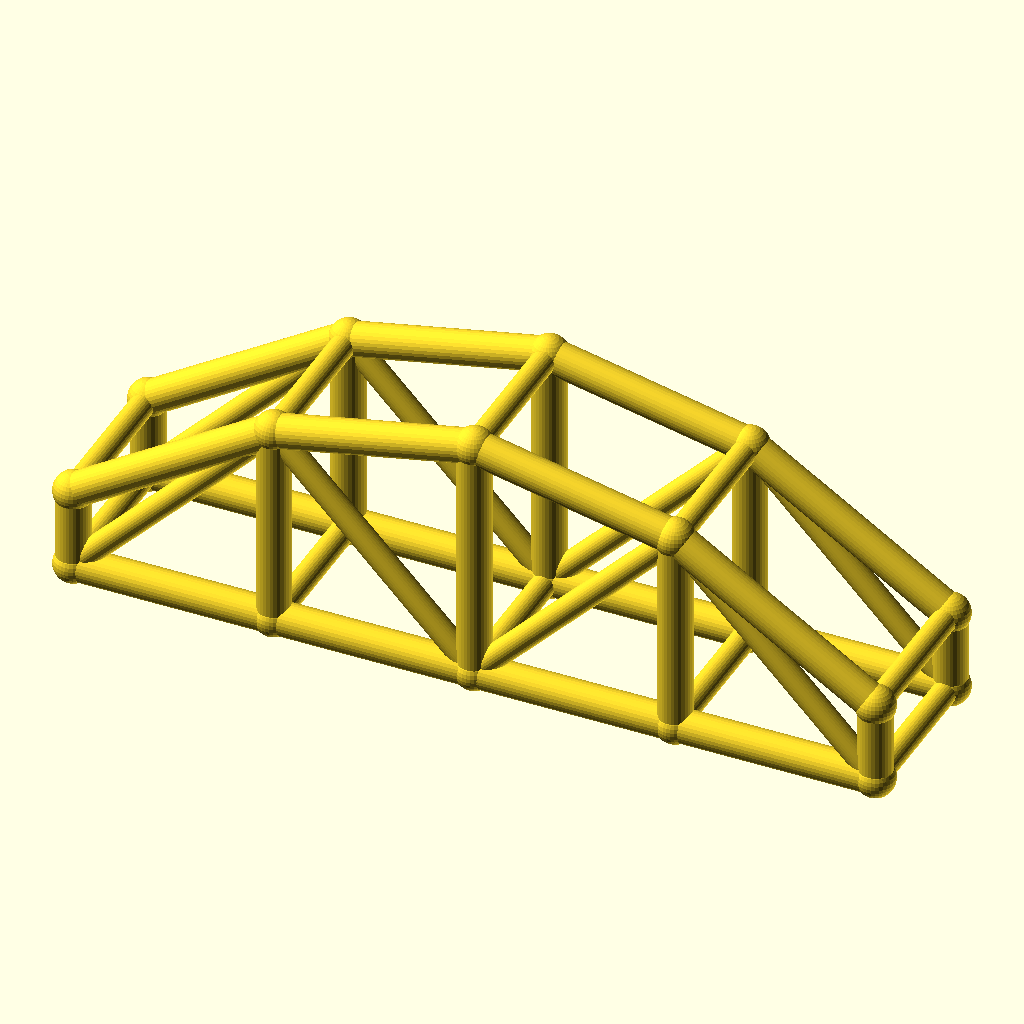
Cell 1: the model at its default parameters.
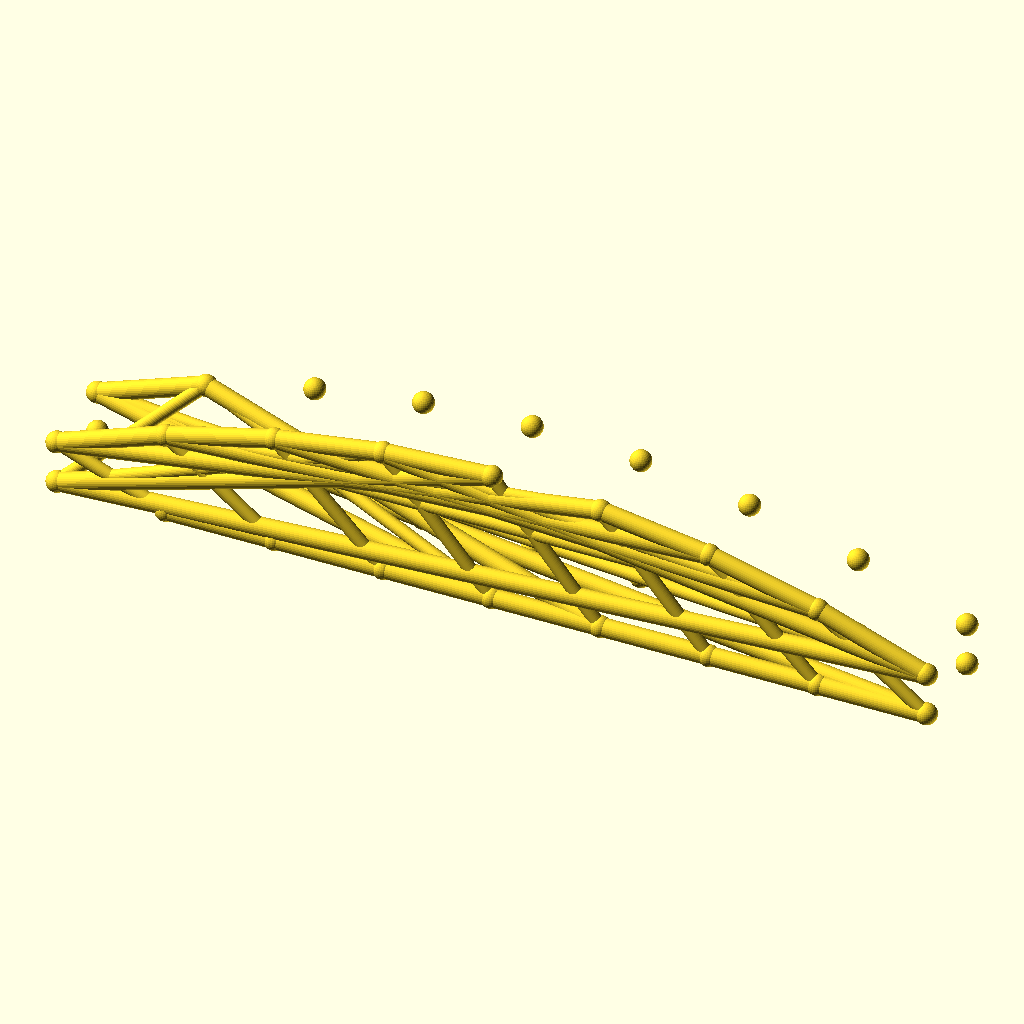
Cell 2 — bays set to 8, the other parameters unchanged.
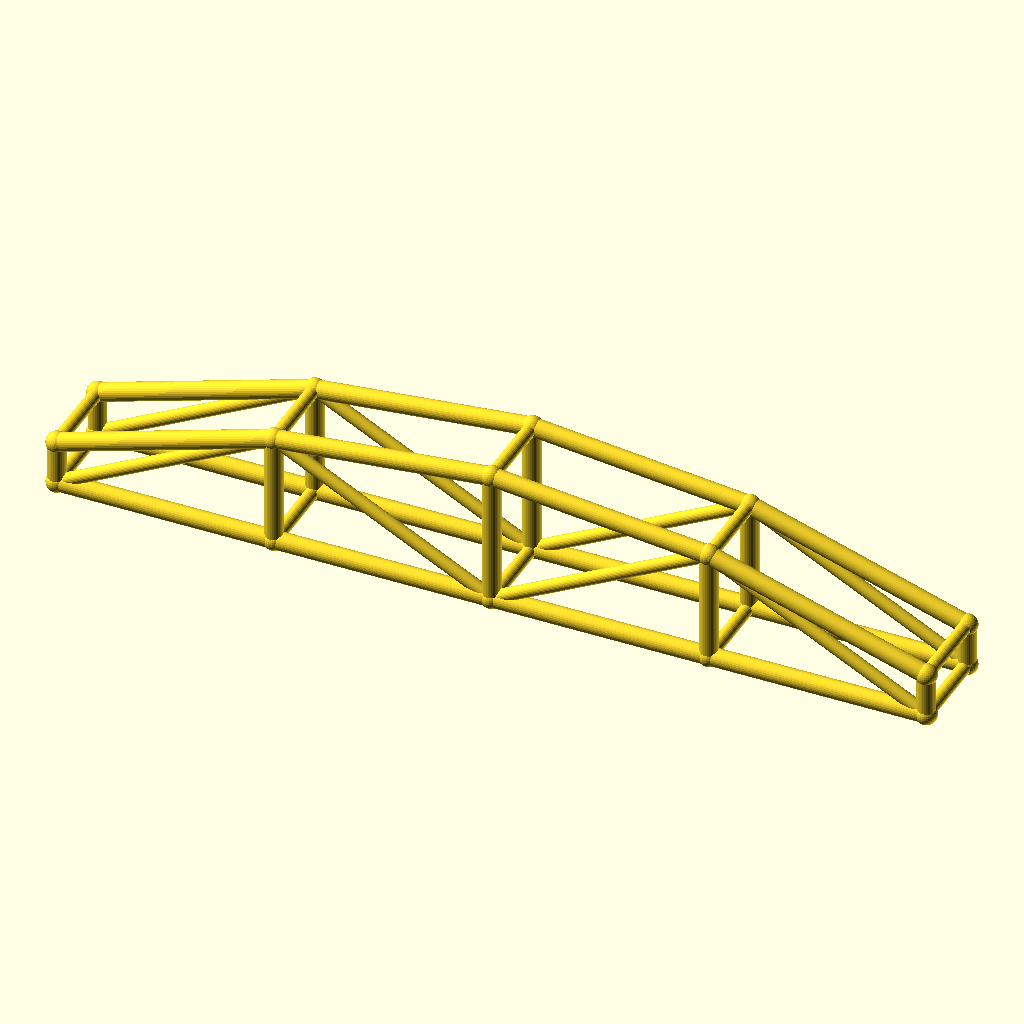
Cell 3: arch_bay = 60 (everything else at default).
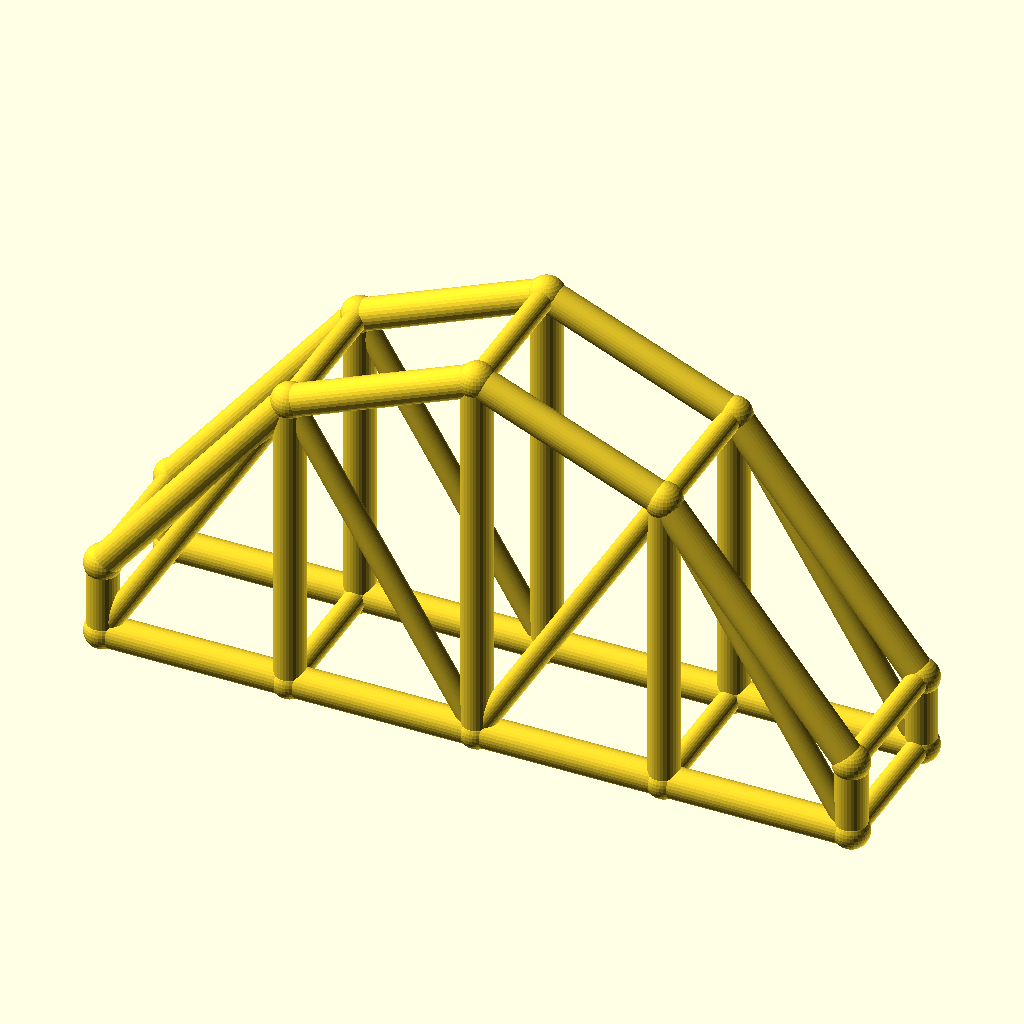
Cell 4: the same model with rise = 50.
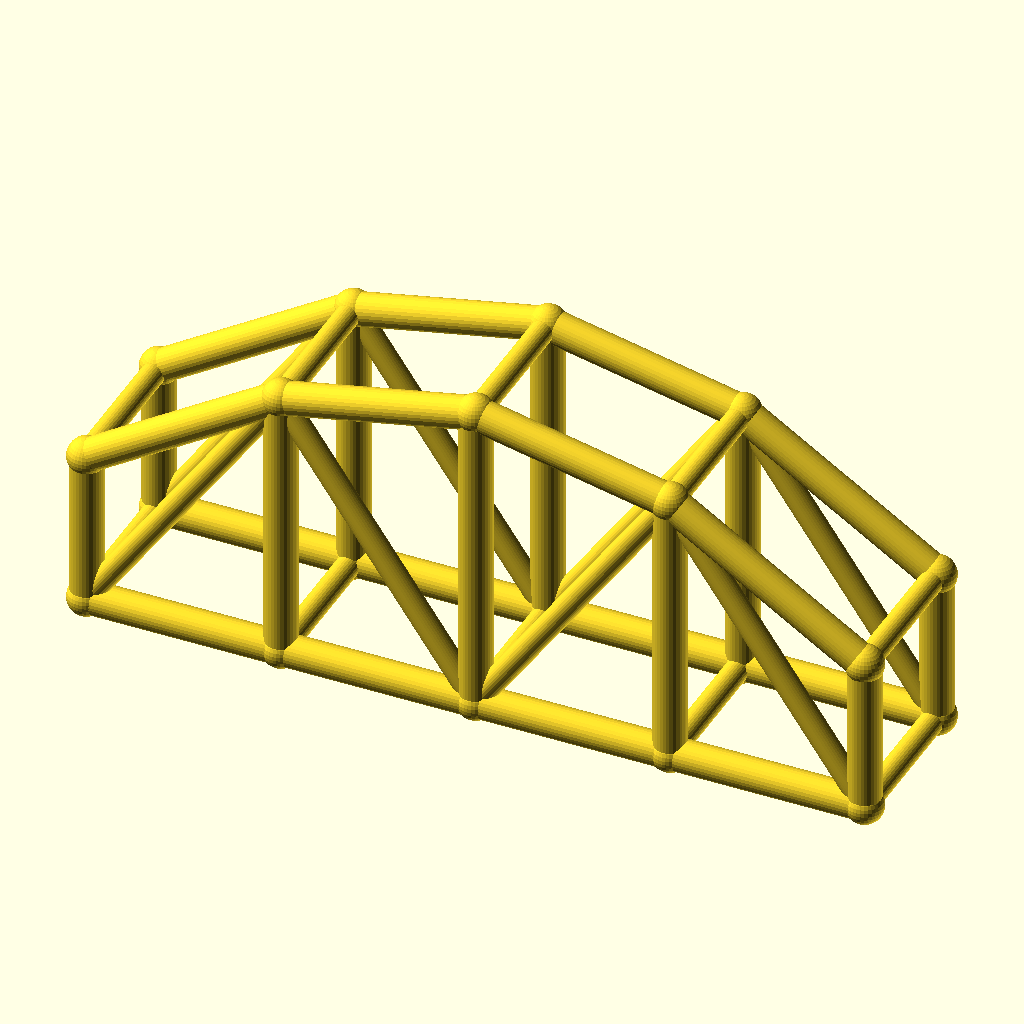
Cell 5: col_h = 24 (everything else at default).
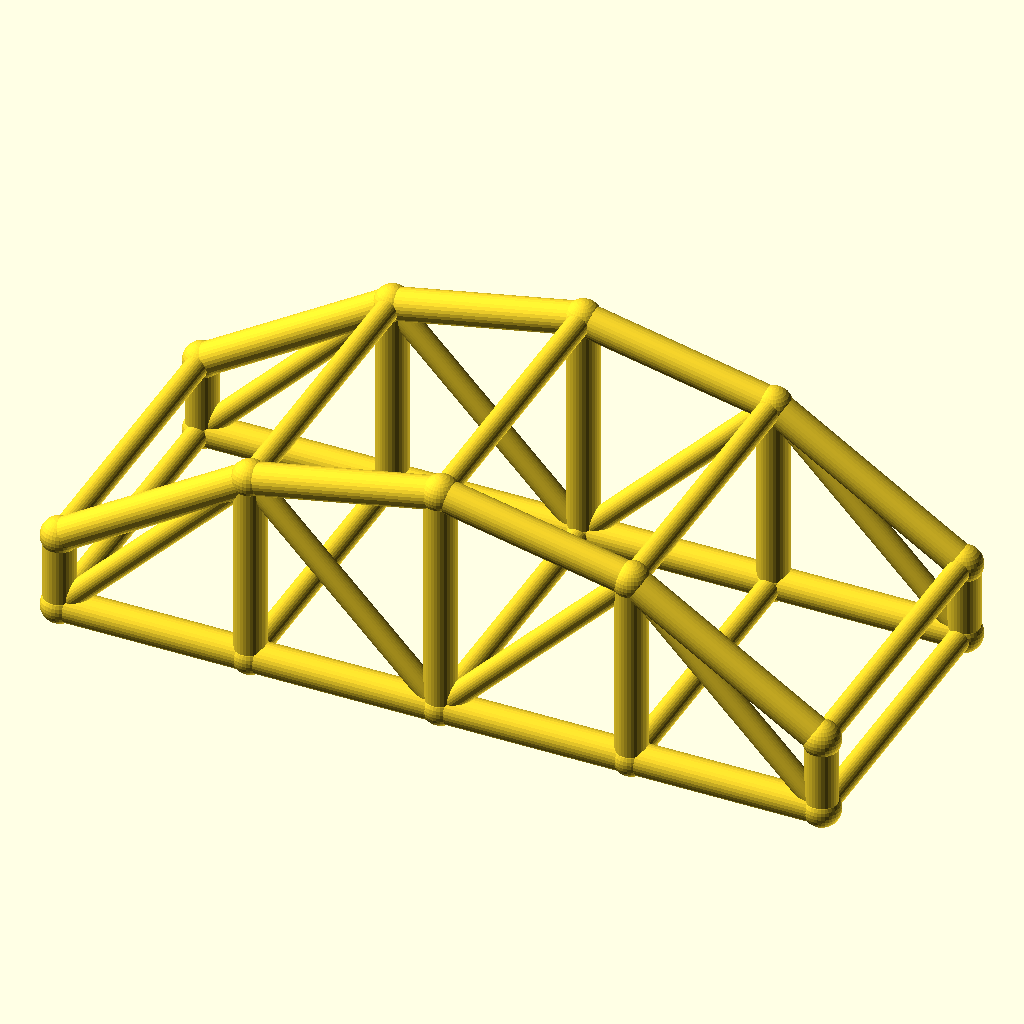
Cell 6: arch_w = 48 (everything else at default).
All cells are drawn from the same view direction (rotation 55°, 0°, 25°, orthographic, colour scheme Cornfield), but the view is re-fitted for each cell, so position and scale can differ between cells as well as the parameter.
Source of the model, optional_data/data/wire3/archtruss/scene_0188.scad:
$fn = 32;

// ----------------------------------------------------------------------
// Arch truss pair: 4 bays of 30 mm, rise 25 mm
// ----------------------------------------------------------------------

// --- parameters (mm) ---
bays = 4;                 // number of arch bays
arch_bay = 30;            // bay length, X
rise = 25;                // arch rise over the tie
col_h = 12;               // end post height
arch_w = 24;              // distance between the two trusses, Y
chord_r = 2.5;            // chord radius
brace_r = 1.8;            // web and cross brace radius
joint_r = 2.9;            // joint ball radius

bbox_x = bays * arch_bay + 2 * joint_r;  // overall X, joints included
bbox_y = arch_w + 2 * joint_r;  // overall Y, joints included
bbox_z = col_h + rise + 2 * joint_r;  // overall Z, joints included
chord_d = 2 * chord_r;  // chord stock diameter
brace_d = 2 * brace_r;  // web stock diameter
arch_span = bays * arch_bay;  // truss span
crown_z = col_h + rise;  // crown height over the tie
nodes = concat([for (i = [0 : bays]) [i * arch_bay, 0, col_h + 4 * rise * (i / bays) * (1 - i / bays)]], [for (i = [0 : bays]) [i * arch_bay, 0, 0]], [for (i = [0 : bays]) [i * arch_bay, arch_w, col_h + 4 * rise * (i / bays) * (1 - i / bays)]], [for (i = [0 : bays]) [i * arch_bay, arch_w, 0]]);

module member(a, b, r) {
  /* round stock from joint a to joint b, ends buried in the joint balls */
  d = b - a;
  length = norm(d);
  translate(a) rotate([0, acos(d[2] / length), atan2(d[1], d[0])])
    cylinder(h = length, r = r);
}

module joint(p, r) {
  /* ball at the joint centre, fatter than every member meeting there */
  translate(p) sphere(r = r);
}

/* members - each call is one graph edge */
member(nodes[0], nodes[1], chord_r);
member(nodes[5], nodes[6], chord_r);
member(nodes[1], nodes[2], chord_r);
member(nodes[6], nodes[7], chord_r);
member(nodes[2], nodes[3], chord_r);
member(nodes[7], nodes[8], chord_r);
member(nodes[3], nodes[4], chord_r);
member(nodes[8], nodes[9], chord_r);
member(nodes[0], nodes[5], chord_r);
member(nodes[1], nodes[6], chord_r);
member(nodes[2], nodes[7], chord_r);
member(nodes[3], nodes[8], chord_r);
member(nodes[4], nodes[9], chord_r);
member(nodes[5], nodes[1], brace_r);
member(nodes[1], nodes[7], brace_r);
member(nodes[7], nodes[3], brace_r);
member(nodes[3], nodes[9], brace_r);
member(nodes[10], nodes[11], chord_r);
member(nodes[15], nodes[16], chord_r);
member(nodes[11], nodes[12], chord_r);
member(nodes[16], nodes[17], chord_r);
member(nodes[12], nodes[13], chord_r);
member(nodes[17], nodes[18], chord_r);
member(nodes[13], nodes[14], chord_r);
member(nodes[18], nodes[19], chord_r);
member(nodes[10], nodes[15], chord_r);
member(nodes[11], nodes[16], chord_r);
member(nodes[12], nodes[17], chord_r);
member(nodes[13], nodes[18], chord_r);
member(nodes[14], nodes[19], chord_r);
member(nodes[15], nodes[11], brace_r);
member(nodes[11], nodes[17], brace_r);
member(nodes[17], nodes[13], brace_r);
member(nodes[13], nodes[19], brace_r);
member(nodes[0], nodes[10], brace_r);
member(nodes[5], nodes[15], brace_r);
member(nodes[1], nodes[11], brace_r);
member(nodes[6], nodes[16], brace_r);
member(nodes[2], nodes[12], brace_r);
member(nodes[7], nodes[17], brace_r);
member(nodes[3], nodes[13], brace_r);
member(nodes[8], nodes[18], brace_r);
member(nodes[4], nodes[14], brace_r);
member(nodes[9], nodes[19], brace_r);

/* joint balls */
for (p = nodes) joint(p, joint_r);
Customizer parameters (derived from the source; name, type, default, range or options):
bays: number, default 4
arch_bay: number, default 30
rise: number, default 25
col_h: number, default 12
arch_w: number, default 24
chord_r: number, default 2.5
brace_r: number, default 1.8
joint_r: number, default 2.9
